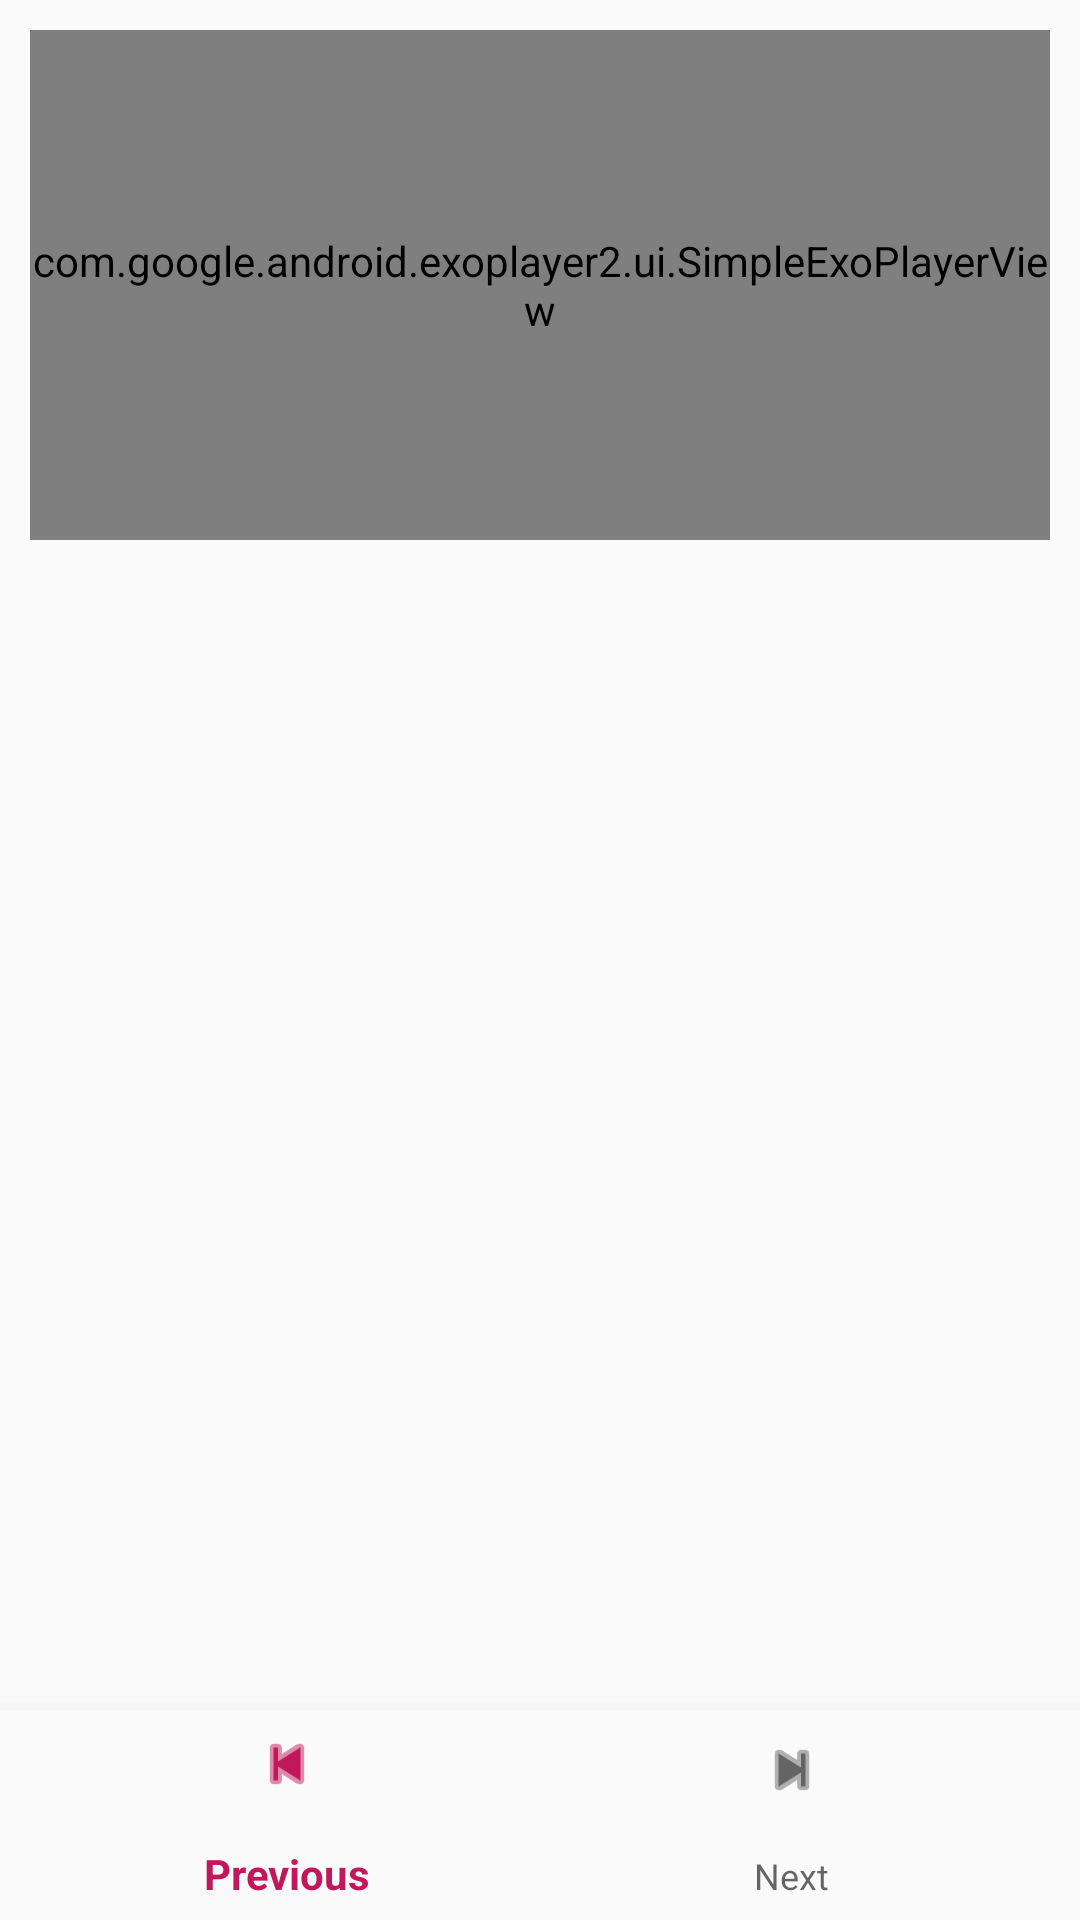

Reconstruct the res/layout file that produces this screen, plus the resources it refers to.
<!-- AndroidManifest.xml: application theme AppTheme -->
<!-- res/layout/fragment_step_detail.xml -->
<LinearLayout xmlns:android="http://schemas.android.com/apk/res/android"
    xmlns:app="http://schemas.android.com/apk/res-auto"
    android:layout_width="match_parent"
    android:layout_height="match_parent"
    android:orientation="vertical">

    <com.google.android.exoplayer2.ui.SimpleExoPlayerView
        android:id="@+id/player_view"
        android:layout_width="match_parent"
        android:layout_height="0dp"
        android:layout_margin="10dp"
        android:layout_weight="2" />

    <ImageView
        android:id="@+id/step_thumbnail"
        android:layout_width="match_parent"
        android:layout_height="0dp"
        android:layout_margin="10dp"
        android:layout_weight="2"
        android:contentDescription="@string/step_thumbnail_content_description"/>

    <ScrollView
        android:layout_width="match_parent"
        android:layout_height="0dp"
        android:layout_margin="10dp"
        android:layout_weight="2">

        <TextView
            android:id="@+id/step_description"
            android:layout_width="match_parent"
            android:layout_height="wrap_content"
            android:textAppearance="@style/TextAppearance.AppCompat.Headline" />
    </ScrollView>


    <android.support.design.widget.BottomNavigationView
        android:id="@+id/navigation"
        android:layout_width="match_parent"
        android:layout_height="70dp"
        android:layout_gravity="bottom"
        android:background="?android:attr/windowBackground"
        app:menu="@menu/navigation" />

</LinearLayout>
<!-- resources referenced by this layout -->
<resources>
  <string name="step_thumbnail_content_description">Step Thumbnail</string>
  <style name="AppTheme" parent="Theme.AppCompat.Light.DarkActionBar">
          
          <item name="colorPrimary">@color/colorPrimary</item>
          <item name="colorPrimaryDark">@color/colorPrimaryDark</item>
          <item name="colorAccent">@color/colorAccent</item>
      </style>
  <color name="colorPrimary">#c2185b</color>
  <color name="colorPrimaryDark">#880e4f</color>
  <color name="colorAccent">#ff4081</color>
</resources>
